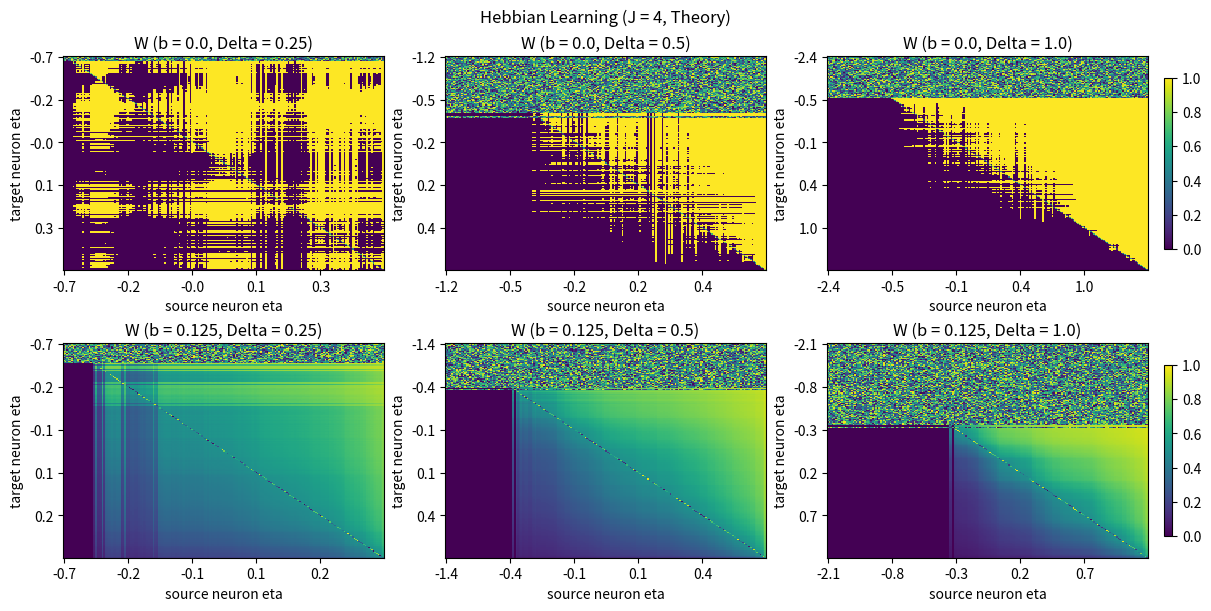

This chart was generated by the following Python code: (Note: this script raises an exception after producing the figure.)
import numpy as np
import matplotlib.pyplot as plt

def second_derivative(w, x, y, b):
    return -b*(x+y)  + (1-b)*(x-y) - 2*w*(1-b)*(x-y)

def get_xy(fr_source: np.ndarray, fr_target: np.ndarray, condition: str) -> tuple:
    if condition == "hebbian":
        x = np.outer(fr_target, fr_source)
        y = np.repeat((fr_target**2).reshape(len(fr_target), 1), len(fr_source), axis=1)
    elif condition == "antihebbian":
        x = np.repeat((fr_source**2).reshape(len(fr_source), 1), len(fr_target), axis=1)
        y = np.outer(fr_target, fr_source)
    else:
        raise ValueError(f"Invalid condition: {condition}.")
    return x, y

def get_w_solution(w0: np.ndarray, x: np.ndarray, y: np.ndarray, b: float) -> np.ndarray:
    w = np.zeros_like(w0) + w0
    if b < 1.0:
        mask = x != y
        a_term = 2*(b-1) * (x-y)
        b_term = x*(2*b-1) + y
        sqrt_term = np.sqrt((x-y)**2 + 4*x*y*b**2)
        w1 = (b_term + sqrt_term) / a_term
        w2 = (b_term - sqrt_term) / a_term
        for w_tmp in (w1, w2):
            sd = second_derivative(w_tmp, x, y, b)
            mask2 = (0 <= w_tmp) * (w_tmp <= 1) * (sd <= 0.0)
            idx = (mask * mask2) > 0.5
            w[idx] = w_tmp[idx]
    else:
        idx2 = np.argwhere(x + y > 0.0).squeeze()
        w[idx2] = x[idx2] / (x[idx2] + y[idx2])
    return w

def gaussian(N, eta: float, Delta: float) -> np.ndarray:
    etas = eta + Delta * np.random.randn(N)
    return np.sort(etas)

def get_qif_fr(x: np.ndarray) -> np.ndarray:
    fr = np.zeros_like(x)
    fr[x > 0] = np.sqrt(x[x > 0])
    return fr / np.pi

# parameter definition
condition = "hebbian"
distribution = "gaussian"
N = 200
Deltas = [0.25, 0.5, 1.0]
eta = 0.0
bs = [0.0, 0.125]
J = 4.0
n_reps = 10
res = {"b": [], "delta": [], "w": [], "eta": []}

for b in bs:
    for Delta in Deltas:

        # define source firing rate distribution
        etas = gaussian(N, eta, Delta)
        fr = get_qif_fr(etas)

        # get weight solutions
        w = np.random.uniform(0.01, 0.99, size=(N, N))
        for _ in range(n_reps):
            fr = get_qif_fr(etas + J * np.dot(w, fr) / N)
            x, y = get_xy(fr, fr, condition=condition)
            w[:, :] = get_w_solution(w, x, y, b)

        # save results
        res["w"].append(np.asarray(w))
        res["b"].append(b)
        res["delta"].append(Delta)
        res["eta"].append(etas)

# plotting
fig, axes = plt.subplots(ncols=len(Deltas), nrows=len(bs), figsize=(12, 6), layout="constrained")
ticks = np.arange(0, N, int(N/5))
for i, b in enumerate(bs):
    for j, Delta in enumerate(Deltas):

        # weight distribution
        ax = axes[i, j]
        idx1 = np.asarray(res["b"]) == b
        idx2 = np.asarray(res["delta"]) == Delta
        idx = np.argwhere((idx1 * idx2) > 0.5).squeeze()
        im = ax.imshow(np.asarray(res["w"][idx]), aspect="auto", interpolation="none", cmap="viridis",
                       vmax=1.0, vmin=0.0)
        ax.set_xlabel("source neuron eta")
        ax.set_ylabel("target neuron eta")
        ax.set_yticks(ticks, labels=np.round(res["eta"][idx][ticks], decimals=1))
        ax.set_xticks(ticks, labels=np.round(res["eta"][idx][ticks], decimals=1))
        ax.set_title(f"W (b = {b}, Delta = {Delta})")
        if j == len(Deltas) - 1:
            plt.colorbar(im, ax=ax, shrink=0.8)

        # # firing rate distribution
        # ax = axes[1, i]
        # im = ax.imshow(np.asarray(res["data"][b]["fr"]), aspect="auto", interpolation="none", cmap="cividis", vmax=fr_max)
        # plt.colorbar(im, ax=ax)
        # ax.set_xlabel("eta")
        # ax.set_ylabel("Delta")
        # ax.set_title(f"Firing Rates (b = {b})")

fig.suptitle(f"{'Hebbian' if condition == 'hebbian' else 'Anti-Hebbian'} Learning (J = {int(J)}, Theory)")
fig.canvas.draw()
plt.savefig(f"../results/ss_weight_solutions_recurrent_{condition}_{int(J)}.svg")
plt.show()
